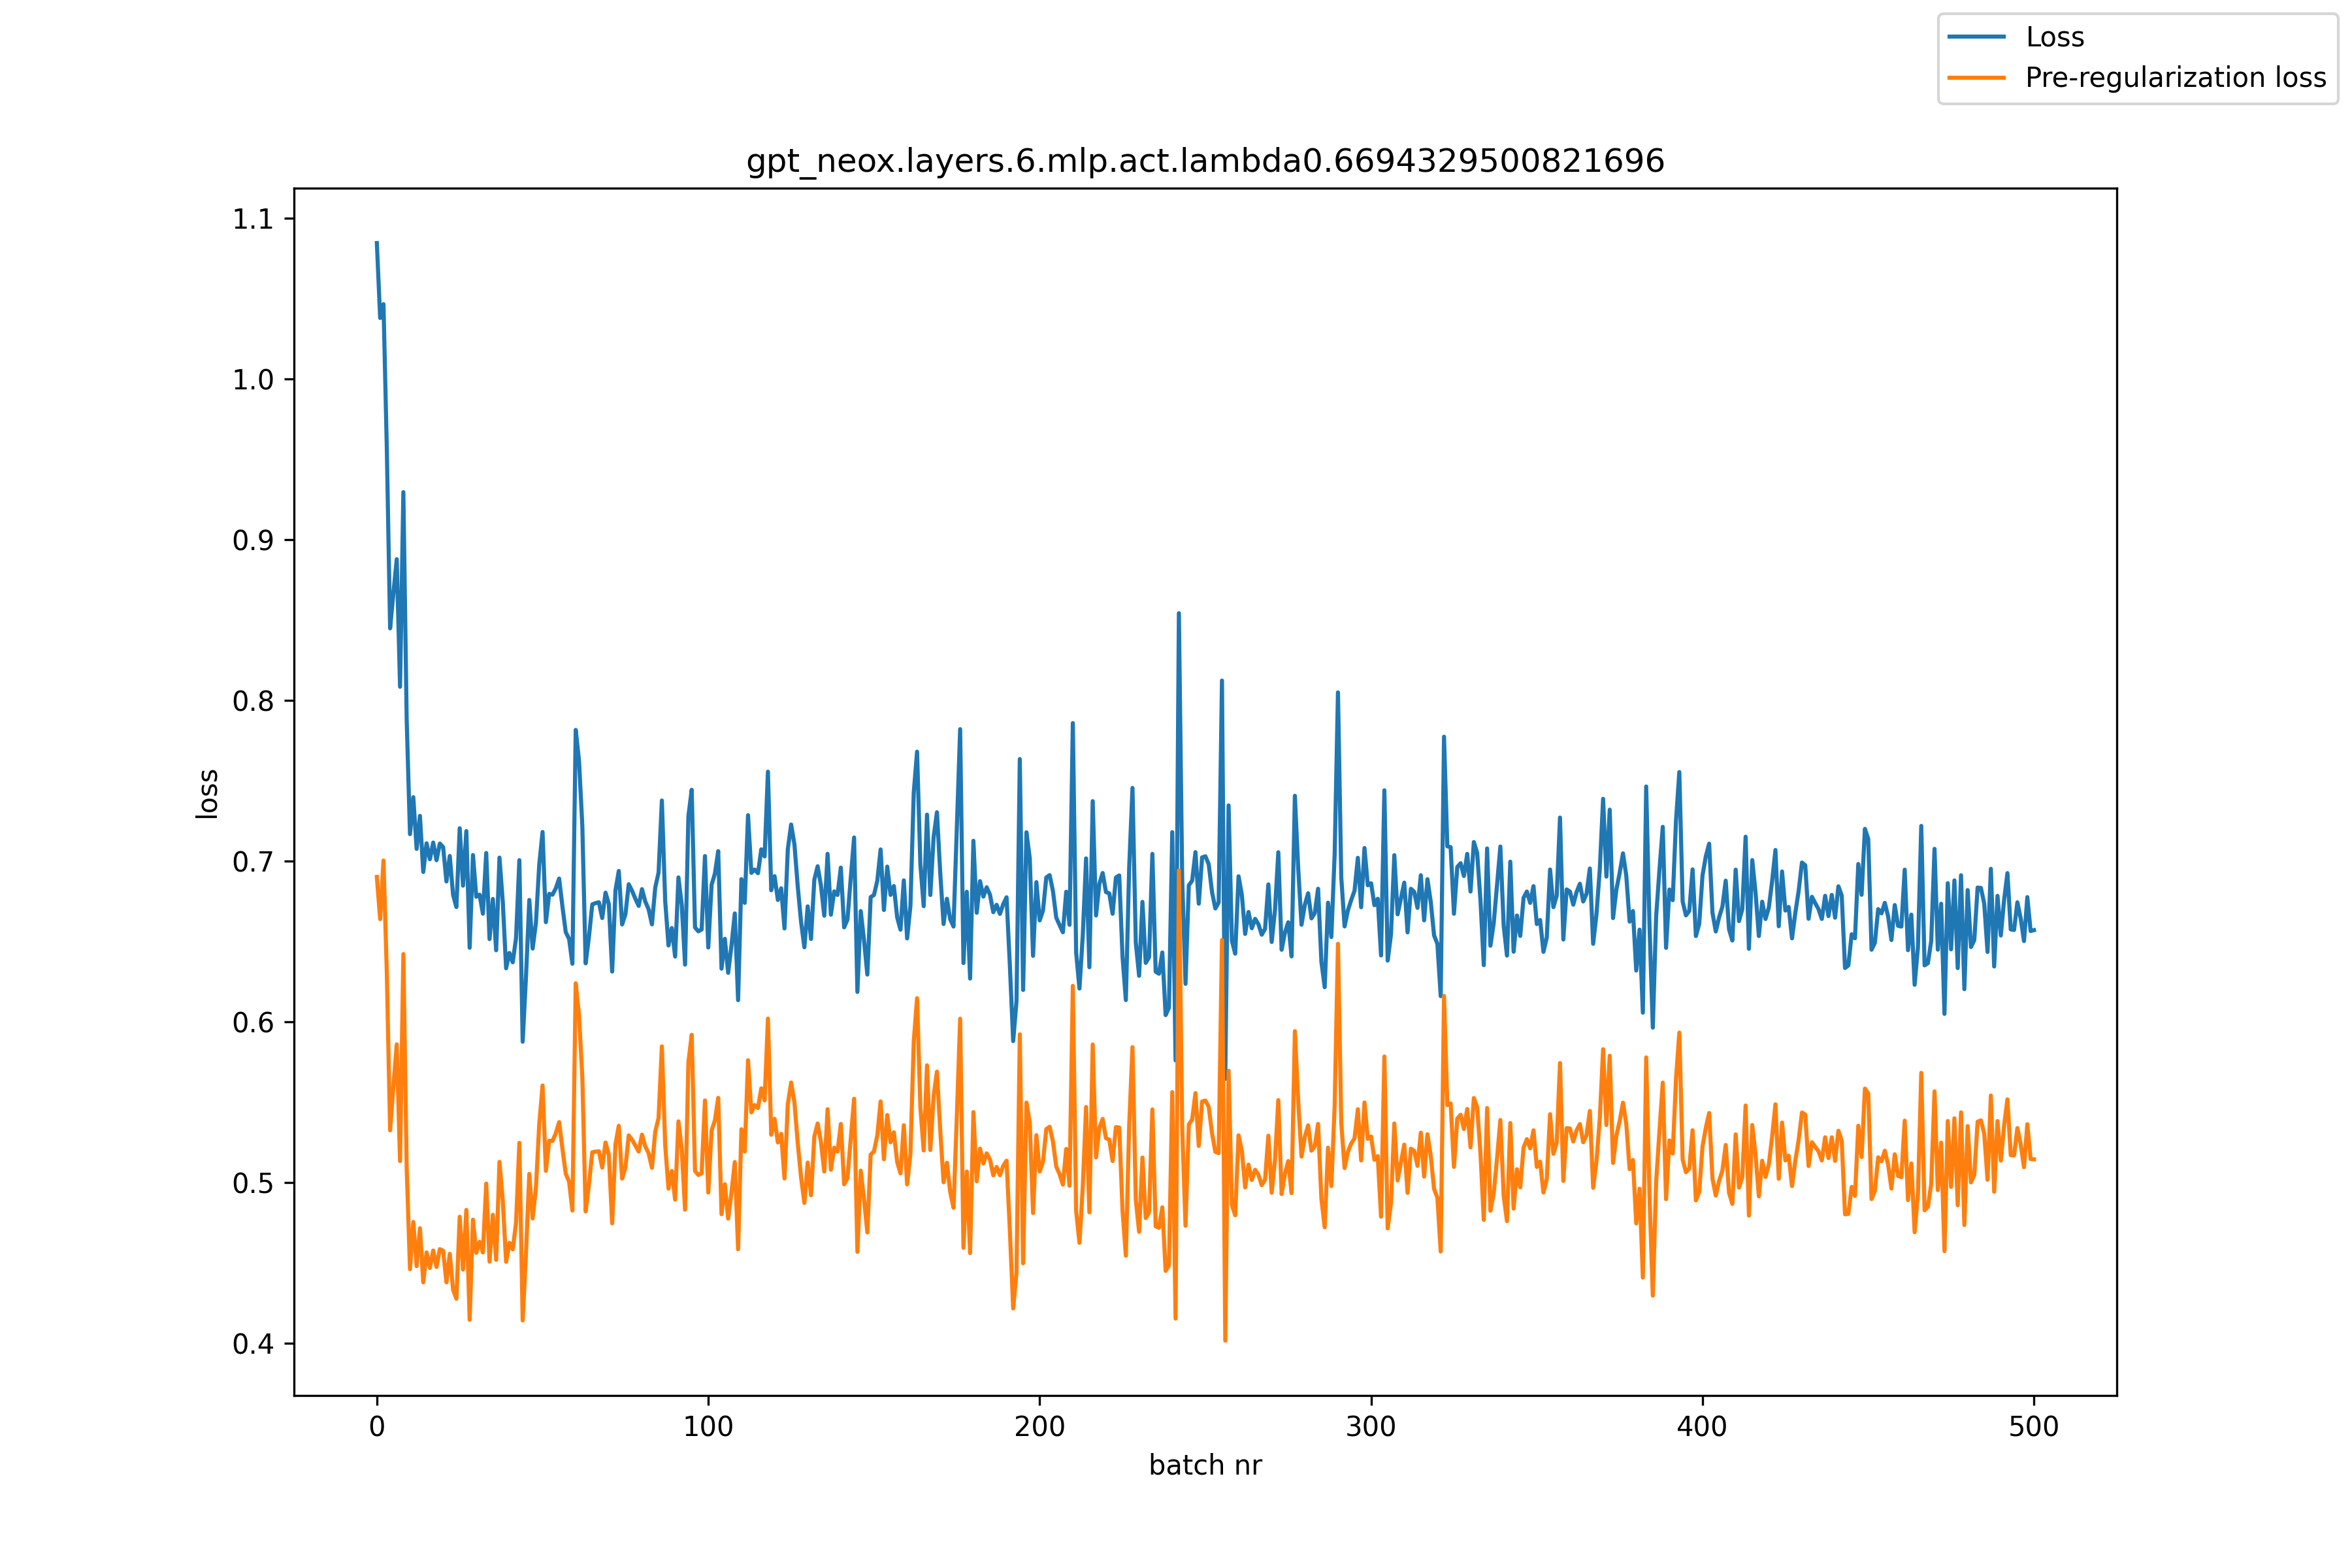

The file beside this chart, header and first rows:
, loss, pre_reg_loss
0, 1.084, 0.6901
1, 1.038, 0.6639
2, 1.046, 0.7003
3, 0.957, 0.6309
4, 0.8447, 0.5325
5, 0.8668, 0.5601
6, 0.8877, 0.586
7, 0.8084, 0.5134
8, 0.9295, 0.6421
9, 0.788, 0.5094
10, 0.7167, 0.4461
11, 0.7397, 0.4755
12, 0.7075, 0.448
13, 0.7281, 0.4716
14, 0.6932, 0.438
15, 0.711, 0.4565
16, 0.7011, 0.4469
17, 0.7115, 0.4577
18, 0.7005, 0.4475
19, 0.7109, 0.4586
20, 0.7086, 0.4576
21, 0.6873, 0.4379
22, 0.7031, 0.4557
23, 0.6789, 0.4334
24, 0.6714, 0.4277
25, 0.7204, 0.4787
26, 0.6847, 0.4459
27, 0.7186, 0.483
28, 0.646, 0.4146
29, 0.7037, 0.4769
30, 0.6778, 0.4563
31, 0.6791, 0.4631
32, 0.6672, 0.4566
33, 0.705, 0.4994
34, 0.6514, 0.4508
35, 0.6764, 0.4799
36, 0.6445, 0.4519
37, 0.7021, 0.5129
38, 0.6745, 0.4886
39, 0.6333, 0.4507
40, 0.6428, 0.4625
41, 0.637, 0.4585
42, 0.6521, 0.4749
43, 0.7005, 0.5247
44, 0.5876, 0.4143
45, 0.628, 0.4562
46, 0.6758, 0.5054
47, 0.6456, 0.4777
48, 0.6616, 0.4966
49, 0.6979, 0.5365
50, 0.7181, 0.5604
51, 0.662, 0.5073
52, 0.6796, 0.526
53, 0.6791, 0.5259
54, 0.683, 0.5307
55, 0.6891, 0.5376
56, 0.6716, 0.521
57, 0.6558, 0.5055
58, 0.6516, 0.5005
59, 0.6361, 0.4826
... 441 more rows
